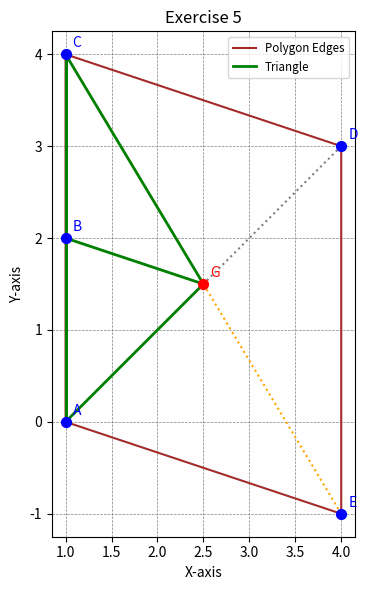

The matplotlib source for this figure:
import matplotlib.pyplot as plt


def vis_pent(points):

    A, B, C, D, E, G = points['A'], points['B'], points['C'], points['D'], points['E'], points['G']
    pentagon_vertices = [A, B, C, D, E, A]

    conn_edges = [('A', 'G'), ('B', 'G'), ('D', 'G')]
    new_edges = [('C', 'G'), ('E', 'G')]
    col_tr = [('A', 'B'), ('B', 'C'), ('C', 'A'), ('A', 'G'), ('B', 'G'), ('C', 'G')]

    fig, ax = plt.subplots(figsize=(6, 6))

    ax.plot(*zip(*pentagon_vertices), label="Polygon Edges", color="brown")

    for edge in conn_edges + new_edges:
        p1, p2 = edge
        ax.plot(*zip(*[points[p1], points[p2]]), linestyle="dotted", color="orange" if edge in new_edges else "gray")

    for edge in col_tr:
        p1, p2 = edge
        ax.plot(*zip(*[points[p1], points[p2]]), color="green", linewidth=2, label="Triangle" if edge == col_tr[0] else "")

    for label, (x, y) in points.items():
        color = 'red' if label == 'G' else 'blue'
        ax.scatter(x, y, color=color, s=50, zorder=5)
        ax.annotate(label, (x, y), textcoords="offset points", xytext=(5, 5), ha='left', fontsize=10, color=color)

    ax.set_title("Exercise 5")
    ax.set_xlabel("X-axis")
    ax.set_ylabel("Y-axis")
    ax.set_aspect('equal', 'box')
    ax.grid(color='gray', linestyle='--', linewidth=0.5)
    plt.tight_layout()
    plt.legend(loc="upper right", fontsize="small")
    plt.show()

# Example points
#points = {"A": (0, 0), "B": (2, 2), "C": (4, 4), "D": (6, 0), "E": (3, -3), "G": (3, 1)}
points = {"A": (1, 0), "B": (1, 2), "C": (1, 4), "D": (4, 3), "E": (4, -1), "G": (2.5, 1.5)}
vis_pent(points)
